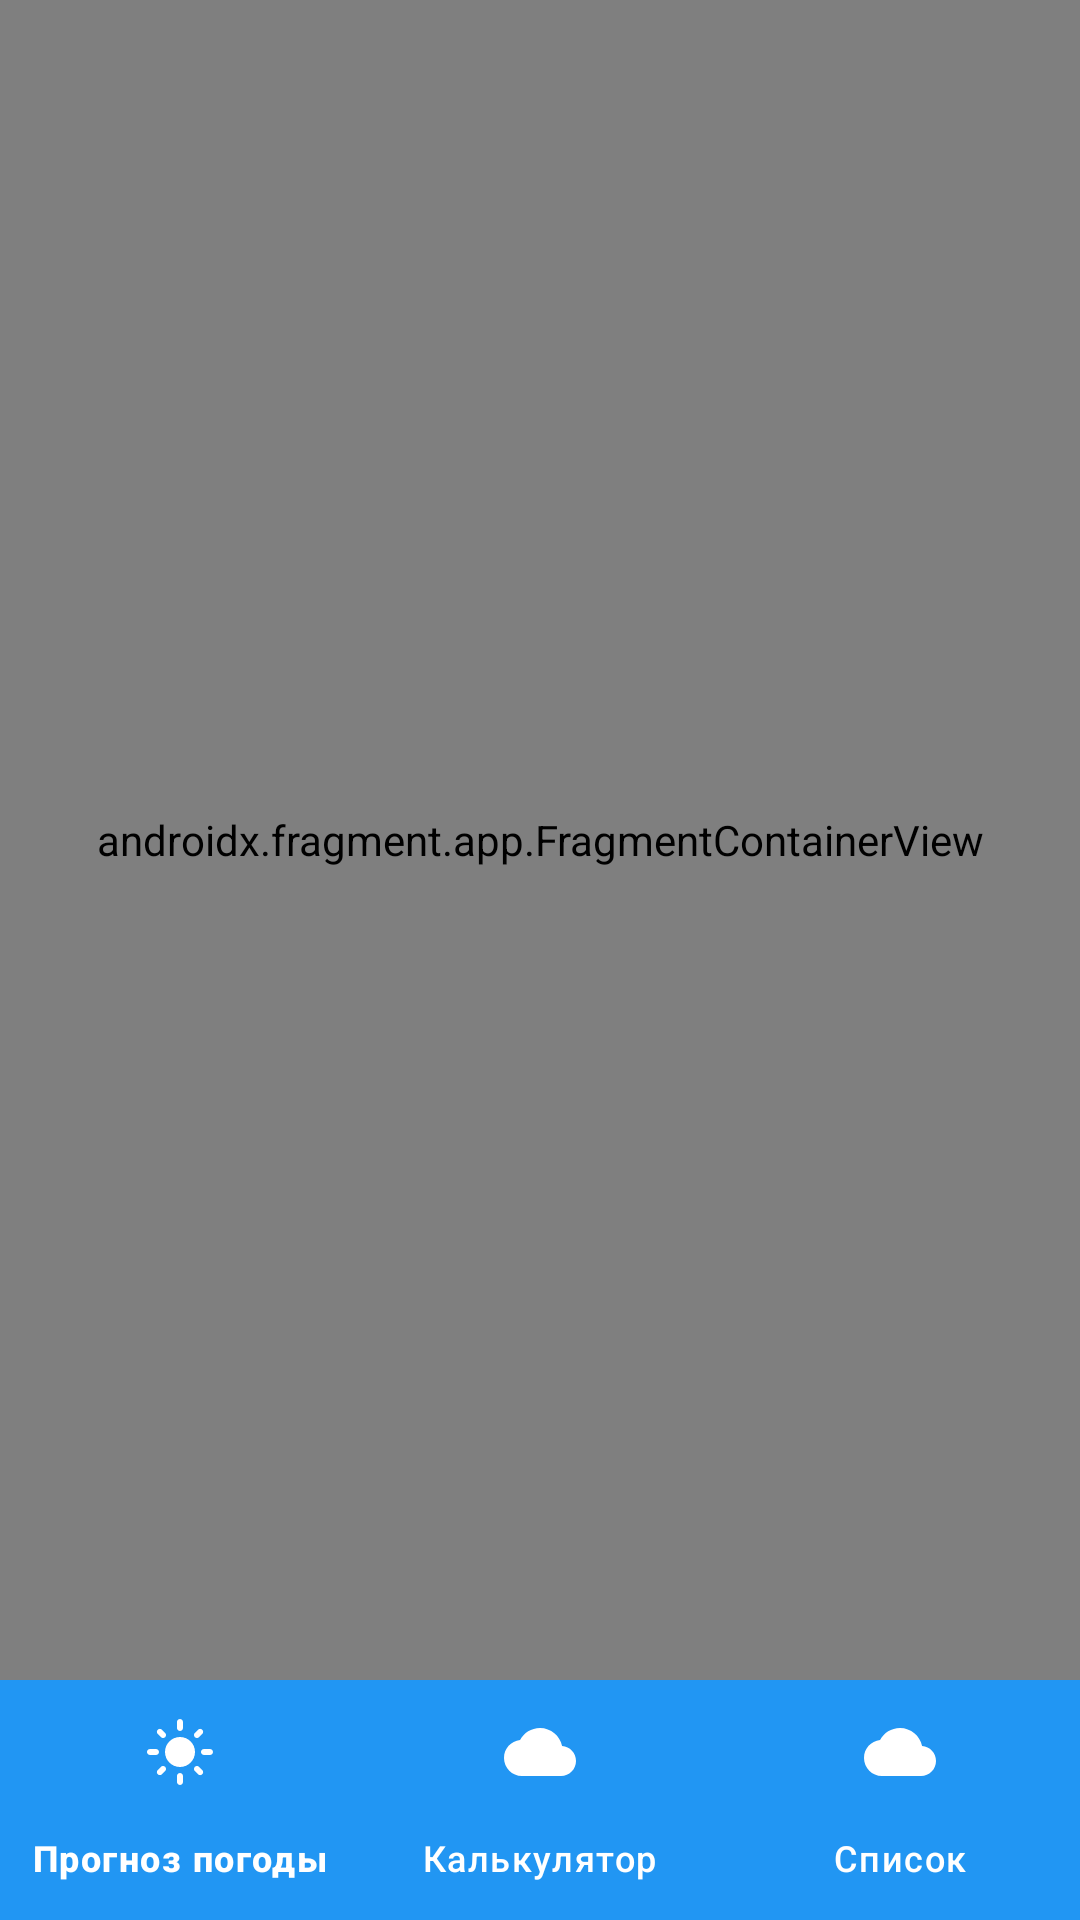

Produce the Android XML layout that renders to this screen, including the resource entries it uses.
<!-- AndroidManifest.xml: application theme Theme.Weather -->
<!-- res/layout/activity_root.xml -->
<?xml version="1.0" encoding="utf-8"?>
<androidx.constraintlayout.widget.ConstraintLayout xmlns:android="http://schemas.android.com/apk/res/android"
    xmlns:app="http://schemas.android.com/apk/res-auto"
    xmlns:tools="http://schemas.android.com/tools"
    android:layout_width="match_parent"
    android:layout_height="match_parent"
    android:background="@color/background">

    <androidx.fragment.app.FragmentContainerView
        android:id="@+id/navHostFragment"
        android:name="androidx.navigation.fragment.NavHostFragment"
        android:layout_width="0dp"
        android:layout_height="0dp"
        app:defaultNavHost="true"
        app:layout_constraintBottom_toTopOf="@id/bottomNavigationView"
        app:layout_constraintEnd_toEndOf="parent"
        app:layout_constraintStart_toStartOf="parent"
        app:layout_constraintTop_toTopOf="parent"
        app:navGraph="@navigation/nav_graph" />

    <com.google.android.material.bottomnavigation.BottomNavigationView
        android:id="@+id/bottomNavigationView"
        android:layout_width="0dp"
        android:layout_height="wrap_content"
        android:background="?attr/colorPrimary"
        app:itemIconTint="@color/white"
        app:itemTextColor="@color/white"
        app:labelVisibilityMode="labeled"
        app:layout_constraintBottom_toBottomOf="parent"
        app:layout_constraintEnd_toEndOf="parent"
        app:layout_constraintStart_toStartOf="parent"
        app:menu="@menu/bottom_nav_menu" />

</androidx.constraintlayout.widget.ConstraintLayout>
<!-- resources referenced by this layout -->
<resources>
  <color name="background">#F5F5F5</color>
  <color name="white">#FFFFFFFF</color>
  <style name="Theme.Weather" parent="Base.Theme.Weather" />
  <style name="Base.Theme.Weather" parent="Theme.Material3.DayNight.NoActionBar">
          <item name="colorPrimary">@color/primary</item>
          <item name="colorPrimaryDark">@color/primary_dark</item>
          <item name="colorAccent">@color/accent</item>
          <item name="android:windowBackground">@color/background</item>
      </style>
  <color name="primary">#2196F3</color>
  <color name="primary_dark">#1976D2</color>
  <color name="accent">#FF9800</color>
</resources>
